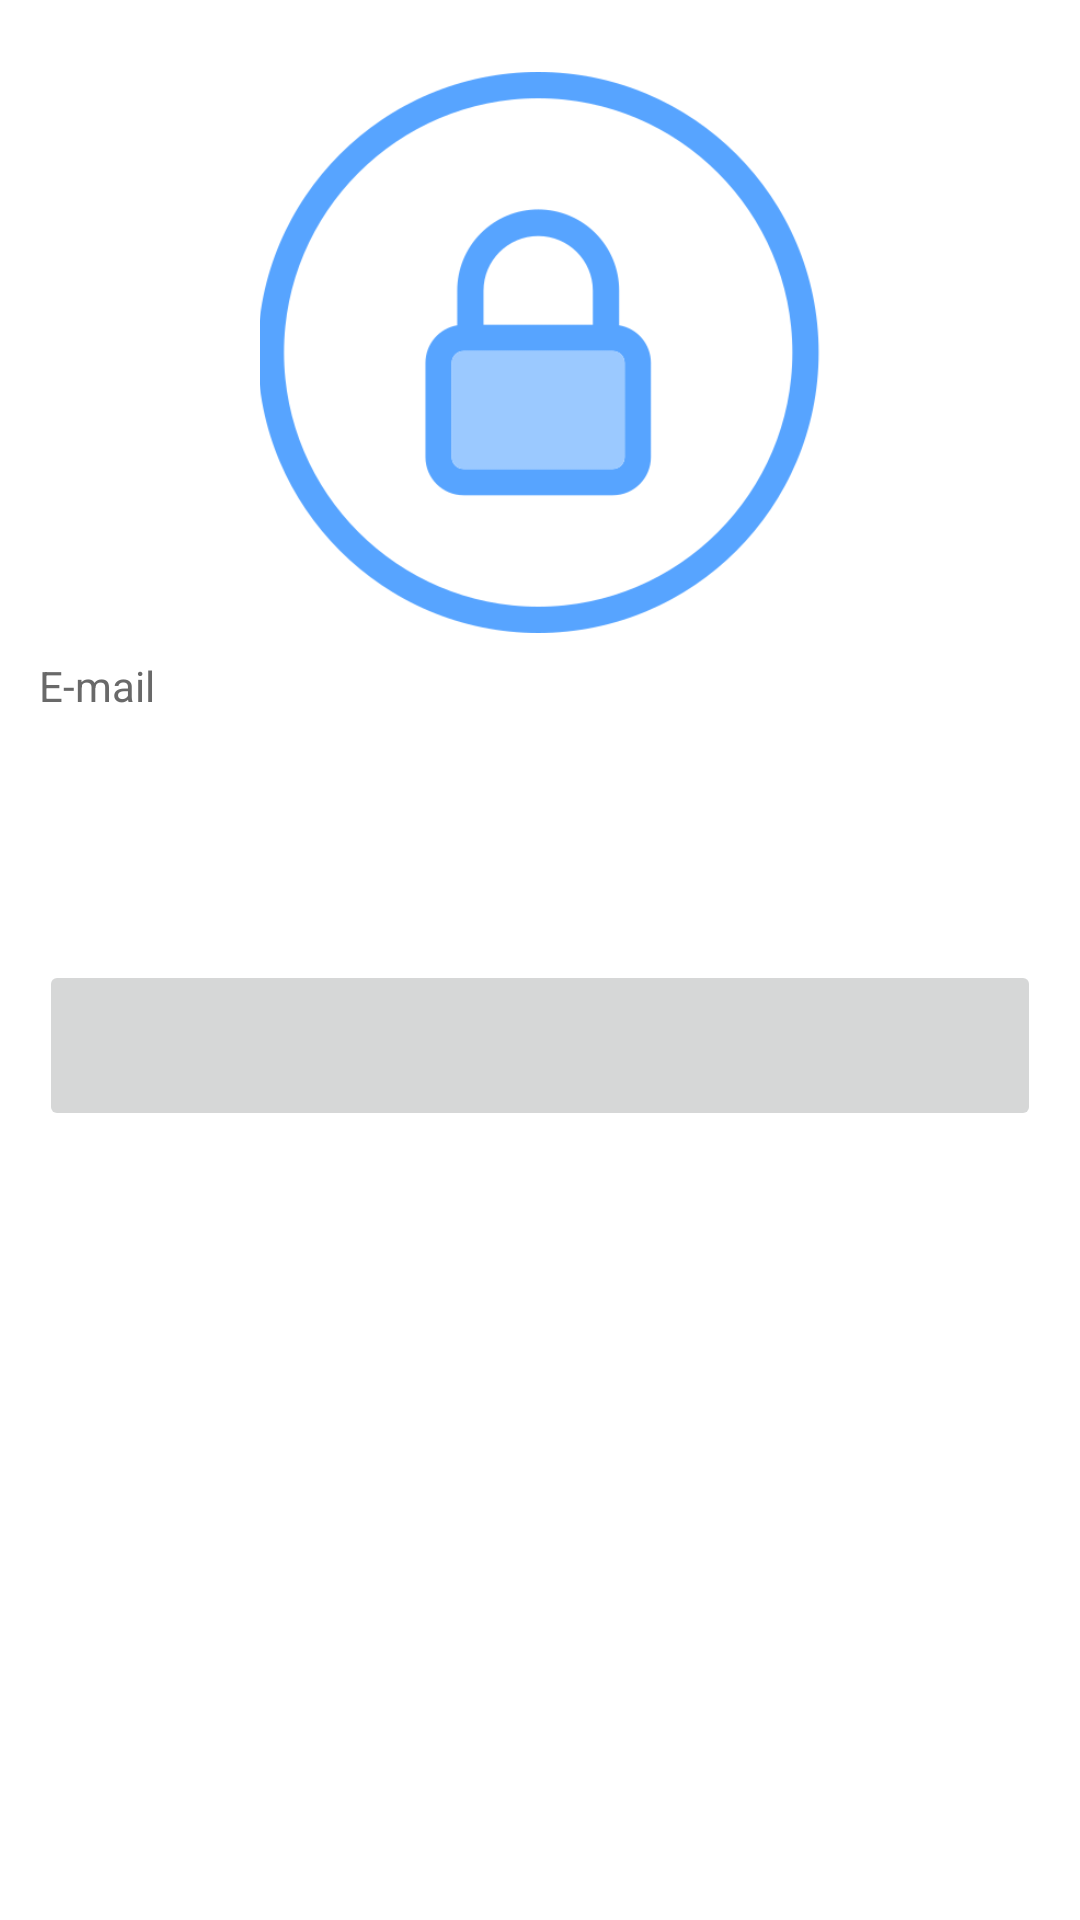

Produce the Android XML layout that renders to this screen, including the resource entries it uses.
<!-- AndroidManifest.xml: application theme Theme.FireBaseChatApp -->
<!-- res/layout/activity_forgot_password.xml -->
<?xml version="1.0" encoding="utf-8"?>
<ScrollView
    xmlns:android="http://schemas.android.com/apk/res/android"
    xmlns:app="http://schemas.android.com/apk/res-auto"
    xmlns:tools="http://schemas.android.com/tools"
    android:layout_height="fill_parent"
    android:layout_width="fill_parent">

<LinearLayout
    android:layout_width="match_parent"
    android:layout_height="match_parent"
    android:orientation="vertical"
    tools:context=".auth.forgotPasswordActivity">

    <ImageView
        android:id="@+id/logo"
        android:layout_width="341.42dp"
        android:layout_height="187dp"
        android:layout_gravity="center"
        android:layout_marginTop="24dp"
        app:srcCompat="@drawable/padlock" />

    <EditText
        android:layout_width="334dp"
        android:layout_height="19dp"
        android:layout_marginStart="38dp"
        android:layout_marginTop="8dp"
        android:layout_marginEnd="38dp"
        android:layout_gravity="center"
        android:text="E-mail"
        android:textSize="14sp"
        android:textColor="@color/gray"
        android:enabled="false"
        android:onClick="hyperlink_ForgotPassword"
        android:background="@drawable/white_rectangle"/>

    <EditText
        android:id="@+id/ForgotEmailEditTxt"
        android:layout_width="334dp"
        android:layout_height="44dp"
        android:layout_marginStart="38dp"
        android:layout_marginTop="8dp"
        android:layout_marginEnd="38dp"
        android:layout_gravity="center"
        android:background="@drawable/svg_email_edit_text"
        android:digits="abcdefghijklmnopqrstuvwxyzABCDEFGHIJKLMNOPQRSTUVWXYZ '@.0123456789"
        android:drawableStart="@drawable/svg_email"
        android:inputType="textEmailAddress" />

    <ImageButton
        android:id="@+id/ContinueButton"
        android:layout_width="334dp"
        android:layout_height="57dp"
        android:layout_gravity="center"
        android:layout_marginStart="38dp"
        android:layout_marginTop="30dp"
        android:layout_marginEnd="38dp"
        android:foreground="@drawable/continue_button" />

</LinearLayout>
</ScrollView>
<!-- resources referenced by this layout -->
<resources>
  <color name="gray">#696969</color>
  <!-- drawable continue_button: vector/xml drawable (drawable, 2473 chars, omitted) -->
  <!-- drawable padlock: png bitmap (drawable-v24, 24948 bytes) -->
  <!-- drawable white_rectangle (drawable) -->
  <vector xmlns:android="http://schemas.android.com/apk/res/android"
      android:width="299dp"
      android:height="44dp"
      android:viewportWidth="299"
      android:viewportHeight="44">
    <path
        android:pathData="M0,0h299v44h-299z"
        android:fillColor="#ffffff"/>
  </vector>
  <style name="Theme.FireBaseChatApp" parent="Theme.MaterialComponents.Light.DarkActionBar">
          
          <item name="colorPrimary">@color/purple_500</item>
          <item name="colorPrimaryVariant">@color/purple_700</item>
          <item name="colorOnPrimary">@color/white</item>
          
          <item name="colorSecondary">@color/teal_200</item>
          <item name="colorSecondaryVariant">@color/teal_700</item>
          <item name="colorOnSecondary">@color/black</item>
          
          <item name="android:statusBarColor">?attr/colorPrimaryVariant</item>
          
      </style>
  <color name="purple_500">#FF6200EE</color>
  <color name="purple_700">#FF3700B3</color>
  <color name="white">#FFFFFFFF</color>
  <color name="teal_200">#FF03DAC5</color>
  <color name="teal_700">#FF018786</color>
  <color name="black">#FF000000</color>
</resources>
